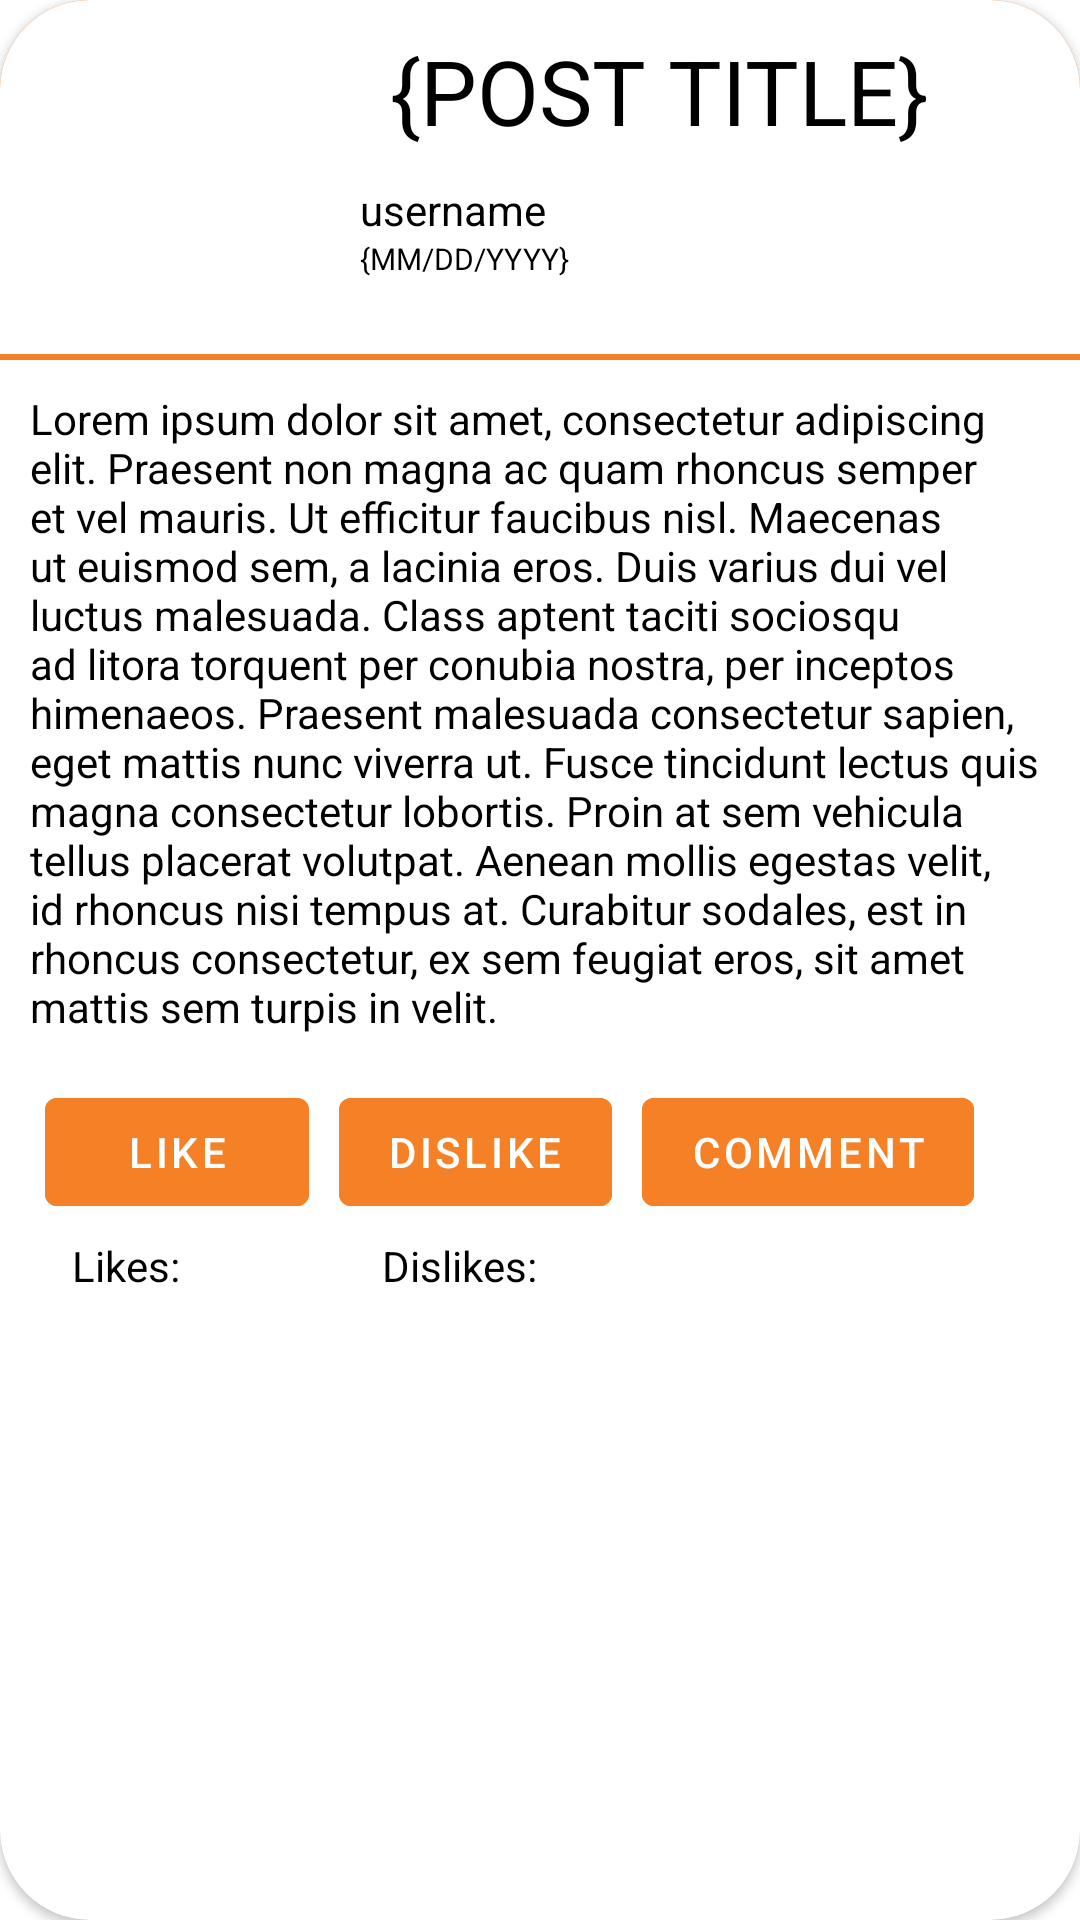

This screen was rendered from an Android layout file. Write that file and the resources it references.
<!-- AndroidManifest.xml: application theme Theme.CSE3310Project -->
<!-- res/layout/discussion_post_layout.xml -->
<?xml version="1.0" encoding="utf-8"?>
<androidx.cardview.widget.CardView xmlns:android="http://schemas.android.com/apk/res/android"
    xmlns:app="http://schemas.android.com/apk/res-auto"
    xmlns:tools="http://schemas.android.com/tools"
    android:id="@+id/cv"
    android:layout_width="wrap_content"
    android:layout_height="wrap_content"
    android:layout_margin="10dp"
    android:clickable="true"
    app:cardBackgroundColor="#FFFFFF"
    app:cardCornerRadius="30dp">

    <RelativeLayout
        android:layout_width="wrap_content"
        android:layout_height="wrap_content"
        android:layout_marginBottom="10dp">

        <LinearLayout
            android:id="@+id/Linear_Layout_Post_Header"
            android:layout_width="match_parent"
            android:layout_height="wrap_content"
            android:background="@drawable/linear_layout_border"
            android:orientation="horizontal">

            <com.google.android.material.imageview.ShapeableImageView
                android:id="@+id/Profile_Picture_Post_Header"
                android:layout_width="100dp"
                android:layout_height="100dp"
                android:layout_margin="10dp"
                android:scaleType="centerCrop"
                app:layout_constraintStart_toStartOf="parent"
                app:layout_constraintTop_toTopOf="parent"
                app:shapeAppearanceOverlay="@style/circle"
                app:srcCompat="@drawable/prof_img" />

            <RelativeLayout
                android:layout_width="match_parent"
                android:layout_height="wrap_content">

                <TextView
                    android:id="@+id/Post_Title"
                    android:layout_width="wrap_content"
                    android:layout_height="wrap_content"
                    android:layout_gravity="center"
                    android:layout_marginStart="10dp"
                    android:layout_marginTop="10dp"
                    android:layout_marginEnd="10dp"
                    android:layout_marginBottom="10dp"
                    android:layout_weight="0.5"
                    android:text="{POST TITLE}"
                    android:textColor="@color/black"
                    android:textAllCaps="true"
                    android:textSize="30dp" />

                <TextView
                    android:id="@+id/Username_Discussion_Forum"
                    android:layout_width="match_parent"
                    android:layout_height="wrap_content"
                    android:layout_below="@id/Post_Title"
                    android:text="username"
                    android:textColor="@color/black"/>

                <TextView
                    android:id="@+id/Post_Creation_Date"
                    android:layout_width="wrap_content"
                    android:layout_height="wrap_content"
                    android:layout_below="@id/Username_Discussion_Forum"
                    android:text="{MM/DD/YYYY}"
                    android:textColor="@color/black"
                    android:textSize="10dp" />

            </RelativeLayout>

        </LinearLayout>

        <TextView
            android:id="@+id/Post_Body"
            android:layout_width="wrap_content"
            android:layout_height="wrap_content"
            android:layout_below="@id/Linear_Layout_Post_Header"
            android:layout_marginStart="10dp"
            android:layout_marginTop="10dp"
            android:layout_marginEnd="10dp"
            android:layout_marginBottom="10dp"
            android:textColor="@color/black"
            android:text="Lorem ipsum dolor sit amet, consectetur adipiscing elit. Praesent non magna ac quam rhoncus semper et vel mauris. Ut efficitur faucibus nisl. Maecenas ut euismod sem, a lacinia eros. Duis varius dui vel luctus malesuada. Class aptent taciti sociosqu ad litora torquent per conubia nostra, per inceptos himenaeos. Praesent malesuada consectetur sapien, eget mattis nunc viverra ut. Fusce tincidunt lectus quis magna consectetur lobortis. Proin at sem vehicula tellus placerat volutpat. Aenean mollis egestas velit, id rhoncus nisi tempus at. Curabitur sodales, est in rhoncus consectetur, ex sem feugiat eros, sit amet mattis sem turpis in velit. " />

        <LinearLayout
            android:id="@+id/Button_Layout"
            android:layout_width="match_parent"
            android:layout_height="wrap_content"
            android:layout_below="@id/Post_Body"
            android:layout_marginLeft="10dp">

            <com.google.android.material.button.MaterialButton
                android:id="@+id/Like_Button"
                android:layout_width="wrap_content"
                android:layout_height="wrap_content"
                android:layout_margin="5dp"

                android:backgroundTint="@color/UTA_ORANGE"
                android:text="LIKE"
                android:textColor="@color/white"/>

            <com.google.android.material.button.MaterialButton
                android:id="@+id/Dislike_Button"
                android:layout_width="wrap_content"
                android:layout_height="wrap_content"
                android:layout_margin="5dp"

                android:backgroundTint="@color/UTA_ORANGE"
                android:text="DISLIKE"
                android:textColor="@color/white"/>

            <com.google.android.material.button.MaterialButton
                android:id="@+id/Comment_Button"
                android:layout_width="wrap_content"
                android:layout_height="wrap_content"
                android:layout_margin="5dp"
                android:backgroundTint="@color/UTA_ORANGE"
                android:text="COMMENT"
                android:textColor="@color/white"/>
        </LinearLayout>

        <androidx.constraintlayout.widget.ConstraintLayout
            android:layout_width="match_parent"
            android:layout_height="wrap_content"
            android:layout_below="@id/Button_Layout"
            android:layout_marginTop="-1dp">

            <TextView
                android:id="@+id/Post_Likes"
                android:layout_width="wrap_content"
                android:layout_height="wrap_content"
                android:layout_marginStart="24dp"
                android:text="Likes: "
                app:layout_constraintStart_toStartOf="parent"
                tools:layout_editor_absoluteY="0dp"
                android:textColor="@color/black"/>

            <TextView
                android:id="@+id/Post_Dislikes"
                android:layout_width="wrap_content"
                android:layout_height="wrap_content"
                android:layout_marginStart="64dp"
                android:text="Dislikes: "
                app:layout_constraintStart_toEndOf="@+id/Post_Likes"
                tools:layout_editor_absoluteY="0dp"
                android:textColor="@color/black"/>

        </androidx.constraintlayout.widget.ConstraintLayout>


    </RelativeLayout>

</androidx.cardview.widget.CardView>
<!-- resources referenced by this layout -->
<resources>
  <color name="UTA_ORANGE">#F58025</color>
  <color name="black">#FF000000</color>
  <color name="white">#FFFFFFFF</color>
  <!-- drawable linear_layout_border (drawable) -->
  <?xml version="1.0" encoding="utf-8"?>
  <layer-list xmlns:android="http://schemas.android.com/apk/res/android">
      <item>
          <shape android:shape="rectangle" >
              <solid android:color="@color/UTA_ORANGE"/>
          </shape>
      </item>
      <item android:bottom="2dp">
          <shape android:shape="rectangle" >
              <solid android:color="#FFFFFF" />
          </shape>
      </item>
  </layer-list>
  <style name="circle">
          <item name="cornerSize">50%</item>
      </style>
  <style name="Theme.CSE3310Project" parent="Theme.MaterialComponents.DayNight.NoActionBar">
          
          <item name="colorPrimary">@color/UTA_BLUE</item>
          <item name="colorPrimaryVariant">@color/UTA_BLUE</item>
          <item name="colorOnPrimary">@color/white</item>
          
          <item name="colorSecondary">@color/teal_200</item>
          <item name="colorSecondaryVariant">@color/teal_700</item>
          <item name="colorOnSecondary">@color/black</item>
          
          <item name="android:statusBarColor" tools:targetApi="l">@color/UTA_BLUE</item>
          
  
          
          
          <item name="android:editTextColor">@android:color/black</item>
          <item name="android:textColorHint">@android:color/black</item>
      </style>
  <color name="UTA_BLUE">#0064B1</color>
  <color name="teal_200">#FF03DAC5</color>
  <color name="teal_700">#FF018786</color>
</resources>
